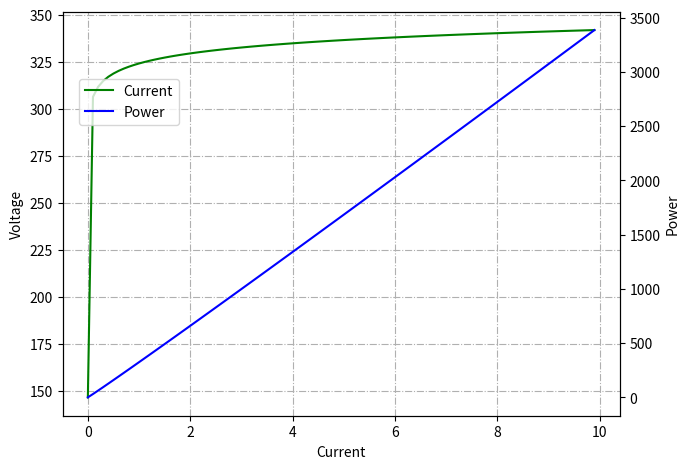

Generate this figure with matplotlib:
#
# Description: This script simulates the behavior of an PEM electrolyzer.
#
# https://doi.org/10.1016/j.jclepro.2020.121184
#

from math import asinh, log
from numpy import arange
import matplotlib.pyplot as plt

def electrolyzer(i_el: float):
    # Declare constants
    R = 8.314 # Gas constant
    F = 96485 # Faraday constant

    # Declare parameters
    N_c = 120        # Number of cells
    T = 298          # Temperature cell
    delta = 100e-6   # Thickness of membrane (tirei do google)
    lambda_ = 17     # degree of humidification of the membrane
    alpha_A = 2      # 
    i_0A = 1e-10     # 
    alpha_C = .5     # 
    i_0C = 1e-10     # 

    # Intermediate variables
    E_cell = 1.51184 - 1.5421e-3*T + 9.523e-5*T*log(T) + 9.84e-8*T**2
    V_actA = asinh(i_el/(2* i_0A))*R*T/(alpha_A*F)
    V_actC = asinh(i_el/(2* i_0C))*R*T/(alpha_C*F)
    ro = (0.005139*lambda_-0.00326)**(1268*(303**-1 - T**-1))
    R_cell = delta/ro;

    # Algebraic equations
    v_el = (N_c*(E_cell + V_actC + V_actA + i_el*R_cell))
    return v_el

# Simulation of the electrolyzer
current = arange(0, 10, 0.1)
voltage = []
power = []
for i in range(len(current)):
    v_el = electrolyzer(current[i])
    voltage.append(v_el)
    power.append(v_el*current[i])

# Plot results
fig, ax1 = plt.subplots()
plt.grid(axis='both',linestyle='-.')
# plt.xlim(0, 180)
fig.set_figwidth(7)

ax2 = ax1.twinx()
ax1.plot(current, voltage, 'g-',  label='Current')
ax2.plot(current, power, 'b-',  label='Power')

ax1.set_xlabel('Current')
ax1.set_ylabel('Voltage')
ax2.set_ylabel('Power')

handles,labels = [],[]
for ax in fig.axes:
    for h,l in zip(*ax.get_legend_handles_labels()):
        handles.append(h)
        labels.append(l)

plt.legend(handles,labels, loc=[0.03, 0.72]) 

# ax1.set_ylim([0, 29])
# ax2.set_ylim([0, 3600])

fig.tight_layout()

plt.show()

# Generate a Latex plot of the results (cant be used with plt.show() and plt.legend() functions)
# import tikzplotlib
# tikzplotlib.save("solarPanel2.tex")
